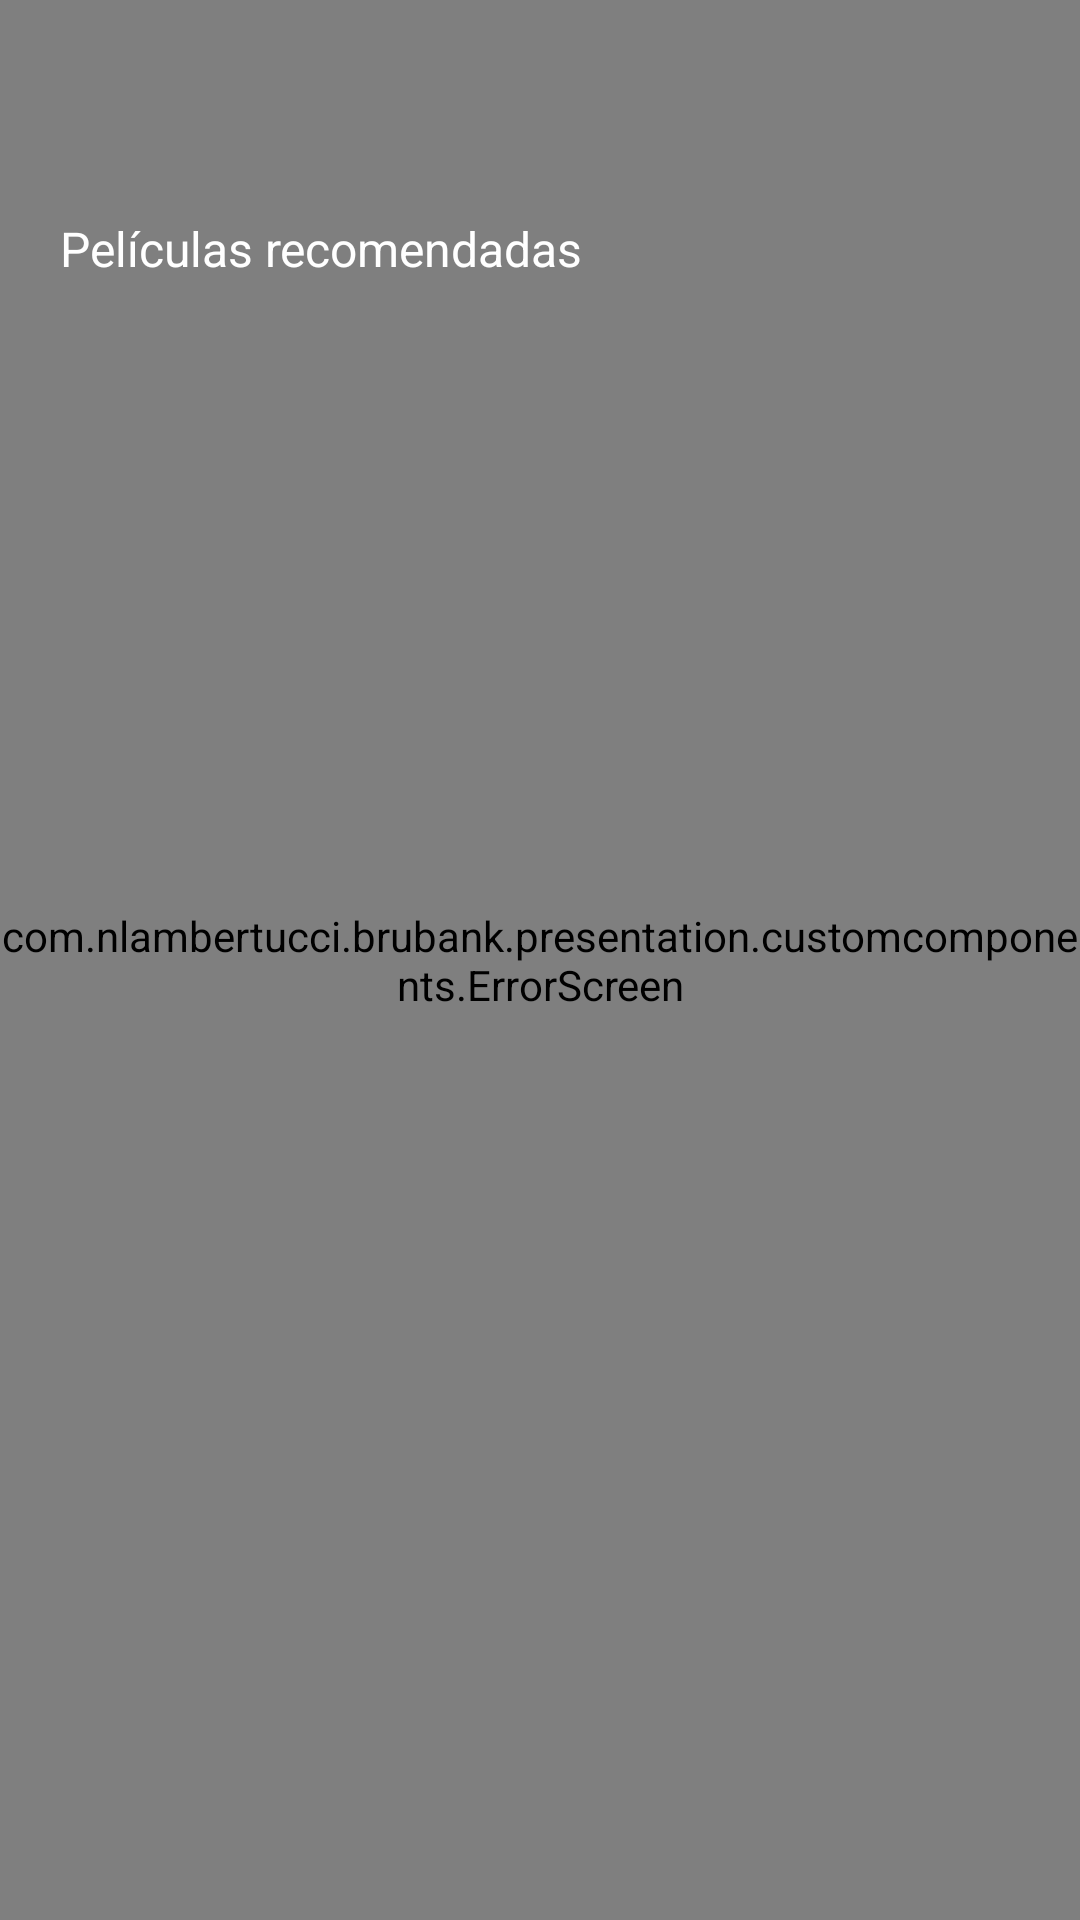

Reconstruct the res/layout file that produces this screen, plus the resources it refers to.
<!-- AndroidManifest.xml: application theme AppTheme -->
<!-- res/layout/activity_main.xml -->
<?xml version="1.0" encoding="utf-8"?>
<androidx.core.widget.NestedScrollView xmlns:android="http://schemas.android.com/apk/res/android"
    xmlns:app="http://schemas.android.com/apk/res-auto"
    xmlns:tools="http://schemas.android.com/tools"
    android:layout_width="match_parent"
    android:layout_height="match_parent"
    android:background="@color/primary"
    android:fillViewport="true"
    tools:context=".presentation.list.MainActivity">

    <androidx.constraintlayout.widget.ConstraintLayout
        android:layout_width="match_parent"
        android:layout_height="match_parent">

        <androidx.appcompat.widget.SearchView
            android:id="@+id/search_movie"
            android:layout_width="match_parent"
            android:layout_height="?attr/actionBarSize"
            android:hint="@string/search_movie_hint"
            app:closeIcon="@drawable/close_icon"
            app:layout_constraintStart_toStartOf="parent"
            app:layout_constraintTop_toTopOf="parent"
            app:searchIcon="@drawable/search_icon" />

        <com.nlambertucci.brubank.presentation.customcomponents.LoadingScreen
            android:id="@+id/loading"
            android:layout_width="match_parent"
            android:layout_height="match_parent"
            app:layout_constraintBottom_toBottomOf="parent"
            app:layout_constraintEnd_toEndOf="parent"
            app:layout_constraintStart_toStartOf="parent"
            app:layout_constraintTop_toTopOf="parent" />

        <com.nlambertucci.brubank.presentation.customcomponents.ErrorScreen
            android:id="@+id/error_screen"
            android:layout_width="match_parent"
            android:layout_height="match_parent"
            app:layout_constraintBottom_toBottomOf="parent"
            app:layout_constraintEnd_toEndOf="parent"
            app:layout_constraintStart_toStartOf="parent"
            app:layout_constraintTop_toTopOf="parent" />

        <TextView
            android:id="@+id/favorites_title"
            android:layout_width="match_parent"
            android:layout_height="0dp"
            android:layout_marginStart="20dp"
            android:layout_marginTop="24dp"
            android:layout_marginEnd="20dp"
            android:text="@string/fav_movies_title"
            android:textAlignment="textStart"
            android:textColor="@color/text"
            android:textSize="16sp"
            android:textStyle="normal"
            android:visibility="gone"
            app:layout_constraintEnd_toEndOf="parent"
            app:layout_constraintStart_toStartOf="parent"
            app:layout_constraintTop_toBottomOf="@+id/search_movie"
            tools:text="Tus favoritas"
            tools:visibility="visible" />

        <androidx.recyclerview.widget.RecyclerView
            android:id="@+id/favorites_list"
            android:layout_width="match_parent"
            android:layout_height="250dp"
            android:layout_marginStart="20dp"
            android:layout_marginTop="16dp"
            android:layout_marginEnd="20dp"
            android:visibility="gone"
            app:layout_constraintEnd_toEndOf="parent"
            app:layout_constraintStart_toStartOf="parent"
            app:layout_constraintTop_toBottomOf="@+id/favorites_title"
            tools:visibility="visible" />

        <TextView
            android:id="@+id/recommended_title"
            android:layout_width="match_parent"
            android:layout_height="0dp"
            android:layout_marginStart="20dp"
            android:layout_marginTop="16dp"
            android:layout_marginEnd="20dp"
            android:text="@string/recommended_movies_title"
            android:textAlignment="textStart"
            android:textColor="@color/text"
            android:textSize="16sp"
            android:textStyle="normal"
            app:layout_constraintEnd_toEndOf="parent"
            app:layout_constraintStart_toStartOf="parent"
            app:layout_constraintTop_toBottomOf="@+id/favorites_list"
            tools:text="Recomendadas" />

        <androidx.recyclerview.widget.RecyclerView
            android:id="@+id/recommended_list"
            android:layout_width="match_parent"
            android:layout_height="0dp"
            android:layout_marginStart="20dp"
            android:layout_marginTop="16dp"
            android:layout_marginEnd="20dp"
            android:visibility="gone"
            app:layout_constraintEnd_toEndOf="parent"
            app:layout_constraintStart_toStartOf="parent"
            app:layout_constraintTop_toBottomOf="@+id/recommended_title"
            tools:visibility="visible" />

        <androidx.recyclerview.widget.RecyclerView
            android:id="@+id/search_result_list"
            android:layout_width="match_parent"
            android:layout_height="wrap_content"
            android:layout_marginStart="20dp"
            android:layout_marginTop="16dp"
            android:layout_marginEnd="20dp"
            android:visibility="gone"
            app:layout_constraintEnd_toEndOf="parent"
            app:layout_constraintStart_toStartOf="parent"
            app:layout_constraintTop_toBottomOf="@id/search_movie" />

    </androidx.constraintlayout.widget.ConstraintLayout>
</androidx.core.widget.NestedScrollView>
<!-- resources referenced by this layout -->
<resources>
  <color name="primary">#121111</color>
  <color name="text">#FFFFFFFF</color>
  <string name="fav_movies_title">Tus películas favoritas</string>
  <string name="recommended_movies_title">Películas recomendadas</string>
  <string name="search_movie_hint">Busca tu película</string>
  <style name="AppTheme" parent="Theme.AppCompat.Light.DarkActionBar">
          <item name="colorPrimary">@color/primary</item>
          <item name="colorPrimaryDark">@color/colorPrimaryDark</item>
          <item name="colorAccent">@color/colorAccent</item>
          <item name="windowActionBar">false</item>
          <item name="windowNoTitle">true</item>
          <item name="android:textColorHint">@android:color/white</item>
          <item name="android:editTextColor">@android:color/white</item>
      </style>
  <color name="colorPrimaryDark">#000000</color>
  <color name="colorAccent">#E1F4FF</color>
</resources>
